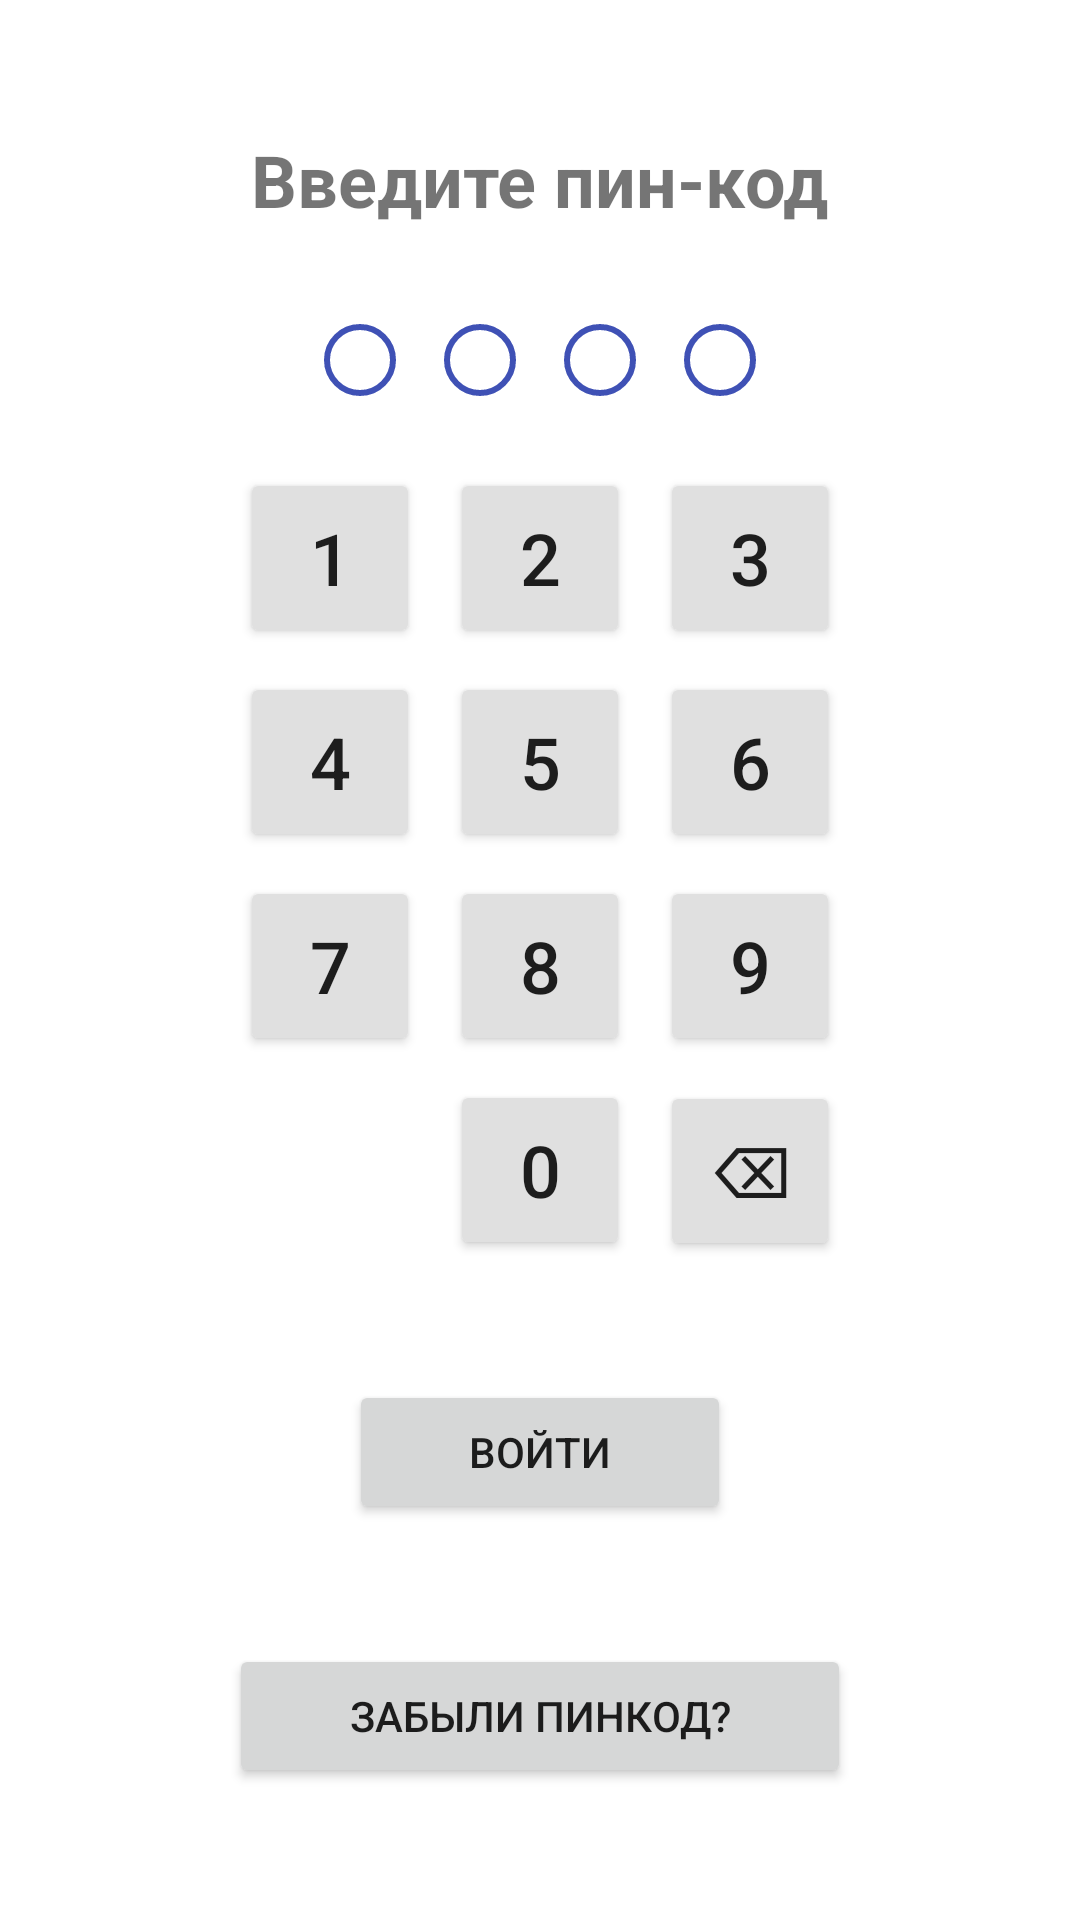

Produce the Android XML layout that renders to this screen, including the resource entries it uses.
<!-- AndroidManifest.xml: application theme Theme.Courses -->
<!-- res/layout/activity_inter_pin.xml -->
<?xml version="1.0" encoding="utf-8"?>
<LinearLayout xmlns:android="http://schemas.android.com/apk/res/android"
    android:layout_width="match_parent"
    android:layout_height="match_parent"
    android:orientation="vertical"
    android:gravity="center"
    android:padding="24dp">

    <TextView
        android:layout_width="wrap_content"
        android:layout_height="wrap_content"
        android:text="Введите пин-код"
        android:textSize="24sp"
        android:textStyle="bold"
        android:layout_marginBottom="32dp"/>

    <LinearLayout
        android:id="@+id/pinView"
        android:layout_width="wrap_content"
        android:layout_height="wrap_content"
        android:orientation="horizontal"
        android:gravity="center"
        android:weightSum="4"
        android:layout_marginBottom="24dp">

        <ImageView
            android:id="@+id/pin1"
            android:layout_width="24dp"
            android:layout_height="24dp"
            android:layout_marginHorizontal="8dp"
            android:src="@drawable/circle_pin" />

        <ImageView
            android:id="@+id/pin2"
            android:layout_width="24dp"
            android:layout_height="24dp"
            android:layout_marginHorizontal="8dp"
            android:src="@drawable/circle_pin" />

        <ImageView
            android:id="@+id/pin3"
            android:layout_width="24dp"
            android:layout_height="24dp"
            android:layout_marginHorizontal="8dp"
            android:src="@drawable/circle_pin" />

        <ImageView
            android:id="@+id/pin4"
            android:layout_width="24dp"
            android:layout_height="24dp"
            android:layout_marginHorizontal="8dp"
            android:src="@drawable/circle_pin" />
    </LinearLayout>

    
    <LinearLayout
        android:layout_width="wrap_content"
        android:layout_height="wrap_content"
        android:orientation="vertical"
        android:gravity="center">

        <LinearLayout
            android:layout_width="wrap_content"
            android:layout_height="wrap_content"
            android:orientation="horizontal"
            android:layout_marginBottom="8dp">
            <Button android:id="@+id/btn1" android:text="1" android:layout_width="60dp" android:layout_height="60dp" android:textSize="24sp" android:backgroundTint="#E0E0E0"/>
            <Button android:id="@+id/btn2" android:text="2" android:layout_width="60dp" android:layout_height="60dp" android:layout_marginHorizontal="10dp" android:textSize="24sp" android:backgroundTint="#E0E0E0"/>
            <Button android:id="@+id/btn3" android:text="3" android:layout_width="60dp" android:layout_height="60dp" android:textSize="24sp" android:backgroundTint="#E0E0E0"/>
        </LinearLayout>

        <LinearLayout
            android:layout_width="wrap_content"
            android:layout_height="wrap_content"
            android:orientation="horizontal"
            android:layout_marginBottom="8dp">
            <Button android:id="@+id/btn4" android:text="4" android:layout_width="60dp" android:layout_height="60dp" android:textSize="24sp" android:backgroundTint="#E0E0E0"/>
            <Button android:id="@+id/btn5" android:text="5" android:layout_width="60dp" android:layout_height="60dp" android:layout_marginHorizontal="10dp" android:textSize="24sp" android:backgroundTint="#E0E0E0"/>
            <Button android:id="@+id/btn6" android:text="6" android:layout_width="60dp" android:layout_height="60dp" android:textSize="24sp" android:backgroundTint="#E0E0E0"/>
        </LinearLayout>

        <LinearLayout
            android:layout_width="wrap_content"
            android:layout_height="wrap_content"
            android:orientation="horizontal"
            android:layout_marginBottom="8dp">
            <Button android:id="@+id/btn7" android:text="7" android:layout_width="60dp" android:layout_height="60dp" android:textSize="24sp" android:backgroundTint="#E0E0E0"/>
            <Button android:id="@+id/btn8" android:text="8" android:layout_width="60dp" android:layout_height="60dp" android:layout_marginHorizontal="10dp" android:textSize="24sp" android:backgroundTint="#E0E0E0"/>
            <Button android:id="@+id/btn9" android:text="9" android:layout_width="60dp" android:layout_height="60dp" android:textSize="24sp" android:backgroundTint="#E0E0E0"/>
        </LinearLayout>

        <LinearLayout
            android:layout_width="wrap_content"
            android:layout_height="wrap_content"
            android:orientation="horizontal">
            <View
                android:layout_width="60dp"
                android:layout_height="60dp"
                android:background="@android:color/transparent"/>
            <Button android:id="@+id/btn0" android:text="0" android:layout_width="60dp" android:layout_height="60dp" android:layout_marginHorizontal="10dp" android:textSize="24sp" android:backgroundTint="#E0E0E0"/>
            <Button android:id="@+id/btnDelete" android:text="⌫" android:layout_width="60dp" android:layout_height="60dp" android:textSize="24sp" android:backgroundTint="#E0E0E0"/>
        </LinearLayout>
    </LinearLayout>

    <Button
        android:id="@+id/btnEnterPin"
        android:layout_width="wrap_content"
        android:layout_height="wrap_content"
        android:text="Войти"
        android:layout_marginTop="40dp"
        android:paddingLeft="40dp"
        android:paddingRight="40dp"/>

    <Button
        android:id="@+id/btnForgotPin"
        android:layout_width="wrap_content"
        android:layout_height="wrap_content"
        android:text="Забыли пинкод?"
        android:layout_marginTop="40dp"
        android:paddingLeft="40dp"
        android:paddingRight="40dp"/>
</LinearLayout>
<!-- resources referenced by this layout -->
<resources>
  <!-- drawable circle_pin (drawable) -->
  <?xml version="1.0" encoding="utf-8"?>
  <shape xmlns:android="http://schemas.android.com/apk/res/android"
      android:shape="oval">
      <stroke android:width="2dp" android:color="#FF3F51B5" />
      <size android:width="24dp" android:height="24dp" />
  </shape>
  <style name="Theme.Courses" parent="Theme.MaterialComponents.DayNight.NoActionBar">
          
          <item name="colorPrimary">@color/purple_500</item>
          <item name="colorPrimaryVariant">@color/purple_700</item>
          <item name="colorOnPrimary">@color/white</item>
          
          <item name="colorSecondary">@color/teal_200</item>
          <item name="colorSecondaryVariant">@color/teal_700</item>
          <item name="colorOnSecondary">@color/black</item>
          
          <item name="android:statusBarColor">?attr/colorPrimaryVariant</item>
          
      </style>
  <!-- not gathered from this repository: default colours our renderer supplied (Android Studio template values) -->
  <color name="purple_500">#FF6200EE</color>
  <color name="purple_700">#FF3700B3</color>
  <color name="teal_200">#FF03DAC5</color>
  <color name="teal_700">#FF018786</color>
  <color name="black">#FF000000</color>
  <color name="white">#FFFFFFFF</color>
</resources>
